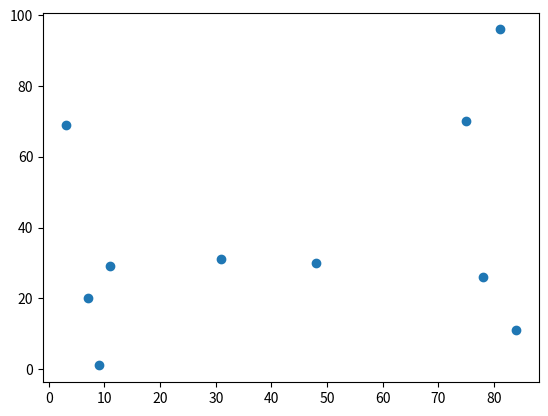

The script that saved this image:
"""
Ex 39.

Create a new plot of 10 x and y values completely randomized from 1 to 100.
"""

import numpy as np
import matplotlib.pyplot as plt
from scipy import stats
import random

x = []
y = []

for i in range(10):
  x = np.append(x,[random.randint(1,100)])

for j in range(10):
  y = np.append(y,[random.randint(1,100)])
plt.scatter(x, y)
plt.show()